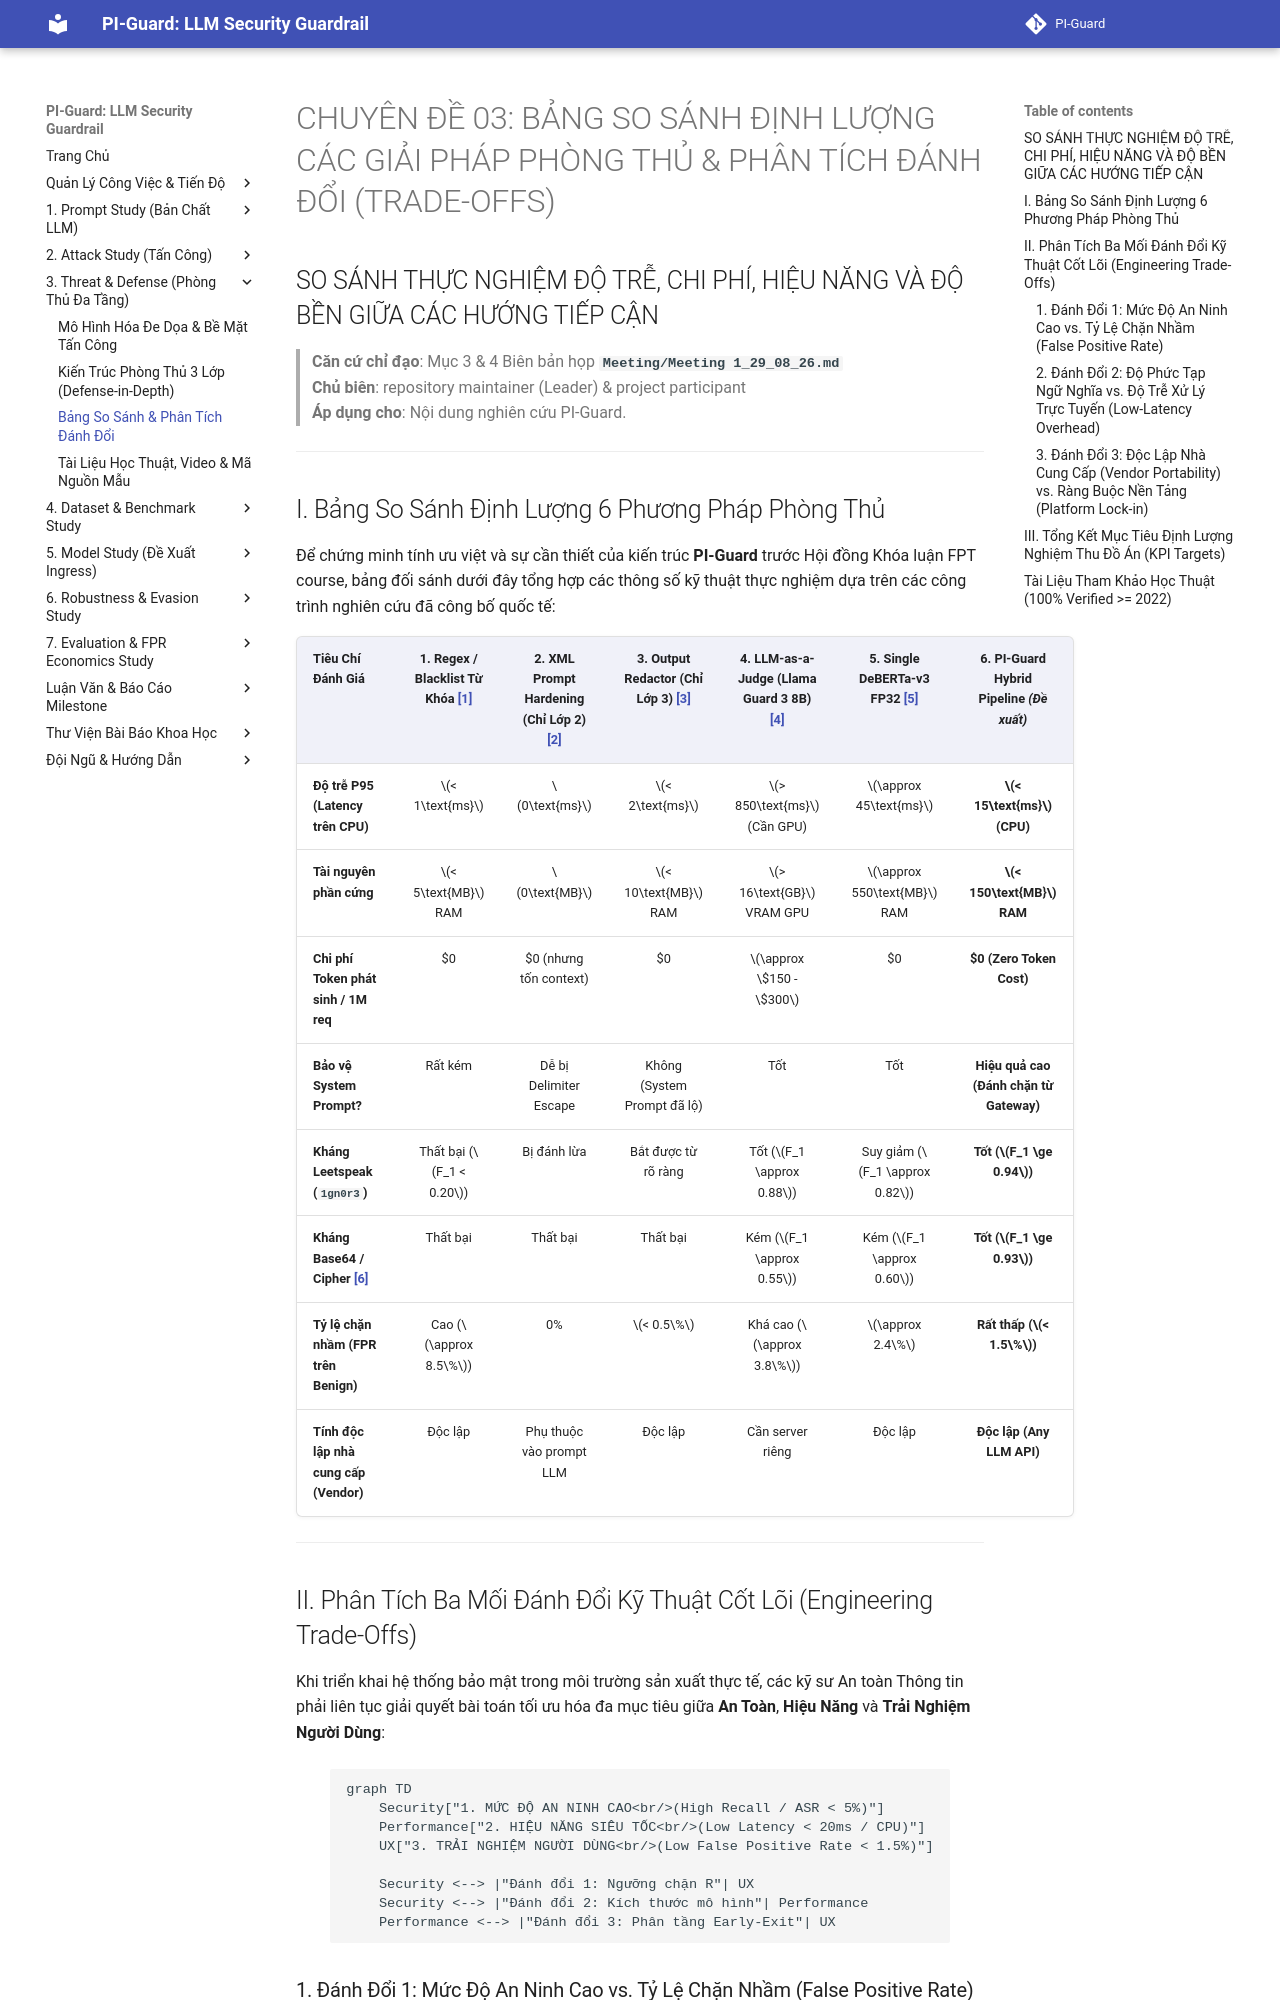

repository: nvtruongops/pi-guard · page: threat_defense/comparative_matrix_and_tradeoffs/index.html · generator: mkdocs

# CHUYÊN ĐỀ 03: BẢNG SO SÁNH ĐỊNH LƯỢNG CÁC GIẢI PHÁP PHÒNG THỦ & PHÂN TÍCH ĐÁNH ĐỔI (TRADE-OFFS)
## SO SÁNH THỰC NGHIỆM ĐỘ TRỄ, CHI PHÍ, HIỆU NĂNG VÀ ĐỘ BỀN GIỮA CÁC HƯỚNG TIẾP CẬN

> **Căn cứ chỉ đạo**: Mục 3 & 4 Biên bản họp **`Meeting/Meeting 1_29_08_26.md`**  
> **Chủ biên**: repository maintainer (Leader) & project participant<br>
> **Áp dụng cho**: Nội dung nghiên cứu PI-Guard.

---

## I. Bảng So Sánh Định Lượng 6 Phương Pháp Phòng Thủ

Để chứng minh tính ưu việt và sự cần thiết của kiến trúc **PI-Guard** trước Hội đồng Khóa luận FPT course, bảng đối sánh dưới đây tổng hợp các thông số kỹ thuật thực nghiệm dựa trên các công trình nghiên cứu đã công bố quốc tế:

| Tiêu Chí Đánh Giá | 1. Regex / Blacklist Từ Khóa [[1]](#ref1) | 2. XML Prompt Hardening (Chỉ Lớp 2) [[2]](#ref2) | 3. Output Redactor (Chỉ Lớp 3) [[3]](#ref3) | 4. LLM-as-a-Judge (Llama Guard 3 8B) [[4]](#ref4) | 5. Single DeBERTa-v3 FP32 [[5]](#ref5) | 6. PI-Guard Hybrid Pipeline *(Đề xuất)* |
| :--- | :---: | :---: | :---: | :---: | :---: | :---: |
| **Độ trễ P95 (Latency trên CPU)** | $< 1\text{ms}$ | $0\text{ms}$ | $< 2\text{ms}$ | $> 850\text{ms}$ (Cần GPU) | $\approx 45\text{ms}$ | **$< 15\text{ms}$ (CPU)** |
| **Tài nguyên phần cứng** | $< 5\text{MB}$ RAM | $0\text{MB}$ | $< 10\text{MB}$ RAM | $> 16\text{GB}$ VRAM GPU | $\approx 550\text{MB}$ RAM | **$< 150\text{MB}$ RAM** |
| **Chi phí Token phát sinh / 1M req** | $0 | $0 (nhưng tốn context) | $0 | $\approx \$150 - \$300$ | $0 | **$0 (Zero Token Cost)** |
| **Bảo vệ System Prompt?** | Rất kém | Dễ bị Delimiter Escape | Không (System Prompt đã lộ) | Tốt | Tốt | **Hiệu quả cao (Đánh chặn từ Gateway)** |
| **Kháng Leetspeak (`1gn0r3`)** | Thất bại ($F_1 < 0.20$) | Bị đánh lừa | Bắt được từ rõ ràng | Tốt ($F_1 \approx 0.88$) | Suy giảm ($F_1 \approx 0.82$) | **Tốt ($F_1 \ge 0.94$)** |
| **Kháng Base64 / Cipher [[6]](#ref6)** | Thất bại | Thất bại | Thất bại | Kém ($F_1 \approx 0.55$) | Kém ($F_1 \approx 0.60$) | **Tốt ($F_1 \ge 0.93$)** |
| **Tỷ lệ chặn nhầm (FPR trên Benign)** | Cao ($\approx 8.5\%$) | 0% | $< 0.5\%$ | Khá cao ($\approx 3.8\%$) | $\approx 2.4\%$ | **Rất thấp ($< 1.5\%$)** |
| **Tính độc lập nhà cung cấp (Vendor)**| Độc lập | Phụ thuộc vào prompt LLM | Độc lập | Cần server riêng | Độc lập | **Độc lập (Any LLM API)** |

---

## II. Phân Tích Ba Mối Đánh Đổi Kỹ Thuật Cốt Lõi (Engineering Trade-Offs)

Khi triển khai hệ thống bảo mật trong môi trường sản xuất thực tế, các kỹ sư An toàn Thông tin phải liên tục giải quyết bài toán tối ưu hóa đa mục tiêu giữa **An Toàn**, **Hiệu Năng** và **Trải Nghiệm Người Dùng**:

```mermaid
graph TD
    Security["1. MỨC ĐỘ AN NINH CAO<br/>(High Recall / ASR < 5%)"]
    Performance["2. HIỆU NĂNG SIÊU TỐC<br/>(Low Latency < 20ms / CPU)"]
    UX["3. TRẢI NGHIỆM NGƯỜI DÙNG<br/>(Low False Positive Rate < 1.5%)"]

    Security <--> |"Đánh đổi 1: Ngưỡng chặn R"| UX
    Security <--> |"Đánh đổi 2: Kích thước mô hình"| Performance
    Performance <--> |"Đánh đổi 3: Phân tầng Early-Exit"| UX
```
